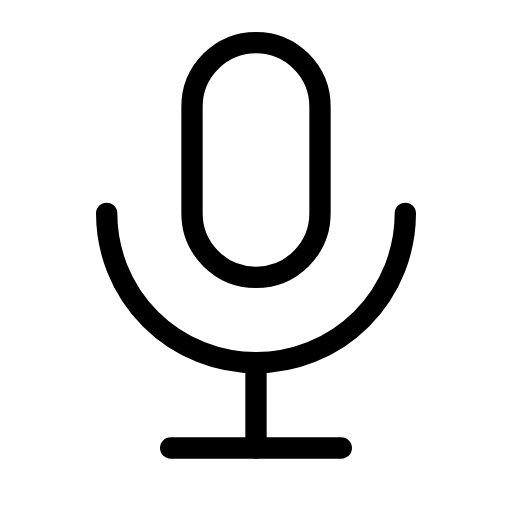
t = 0.00 s
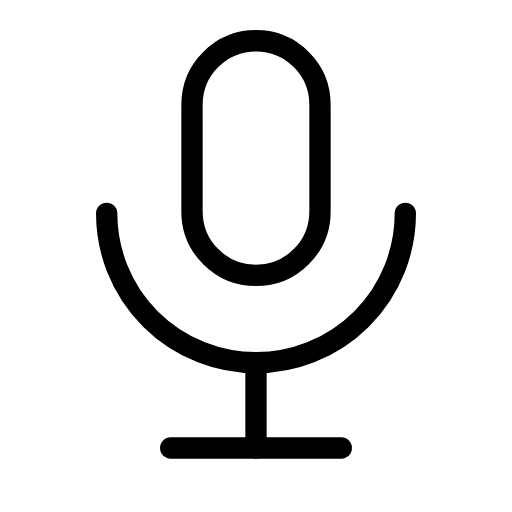
t = 0.25 s
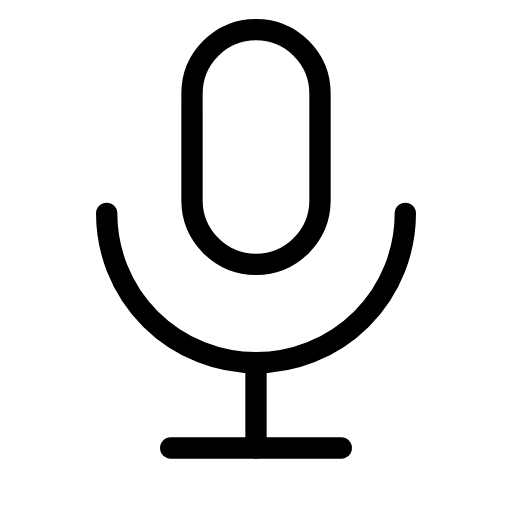
t = 0.75 s
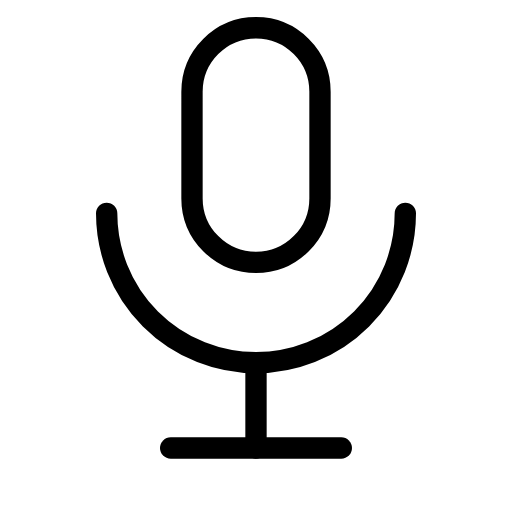
t = 1.00 s
t = 1.25 s: frame unchanged from t = 0.75 s, image omitted
t = 1.75 s: frame unchanged from t = 0.25 s, image omitted

The animated SVG that drew these frames (rendered in a browser with its animation timeline set to each time). Animation: 1 SMIL element (animateTransform=1); one cycle of 2.00 s, repeats indefinitely.

<svg xmlns="http://www.w3.org/2000/svg" width="24" height="24" viewBox="0 0 24 24" fill="none" stroke="currentColor"
     stroke-width="1" stroke-linecap="round" stroke-linejoin="round"
     class="icon icon-tabler icons-tabler-animated icon-tabler-microphone">
    <path stroke="none" d="M0 0h24v24H0z" fill="none"/>
    <g>
        <animateTransform attributeName="transform" type="translate" values="0 0;0 -0.7;0 0" dur="2s" repeatCount="indefinite" keyTimes="0;0.5;1" calcMode="spline" keySplines="0.42 0 0.58 1;0.42 0 0.58 1"/>
        <path d="M9 5a3 3 0 0 1 3 -3a3 3 0 0 1 3 3v5a3 3 0 0 1 -3 3a3 3 0 0 1 -3 -3l0 -5"/>
    </g>
    <path d="M5 10a7 7 0 0 0 14 0"/>
    <path d="M8 21l8 0"/>
    <path d="M12 17l0 4"/>
</svg>
